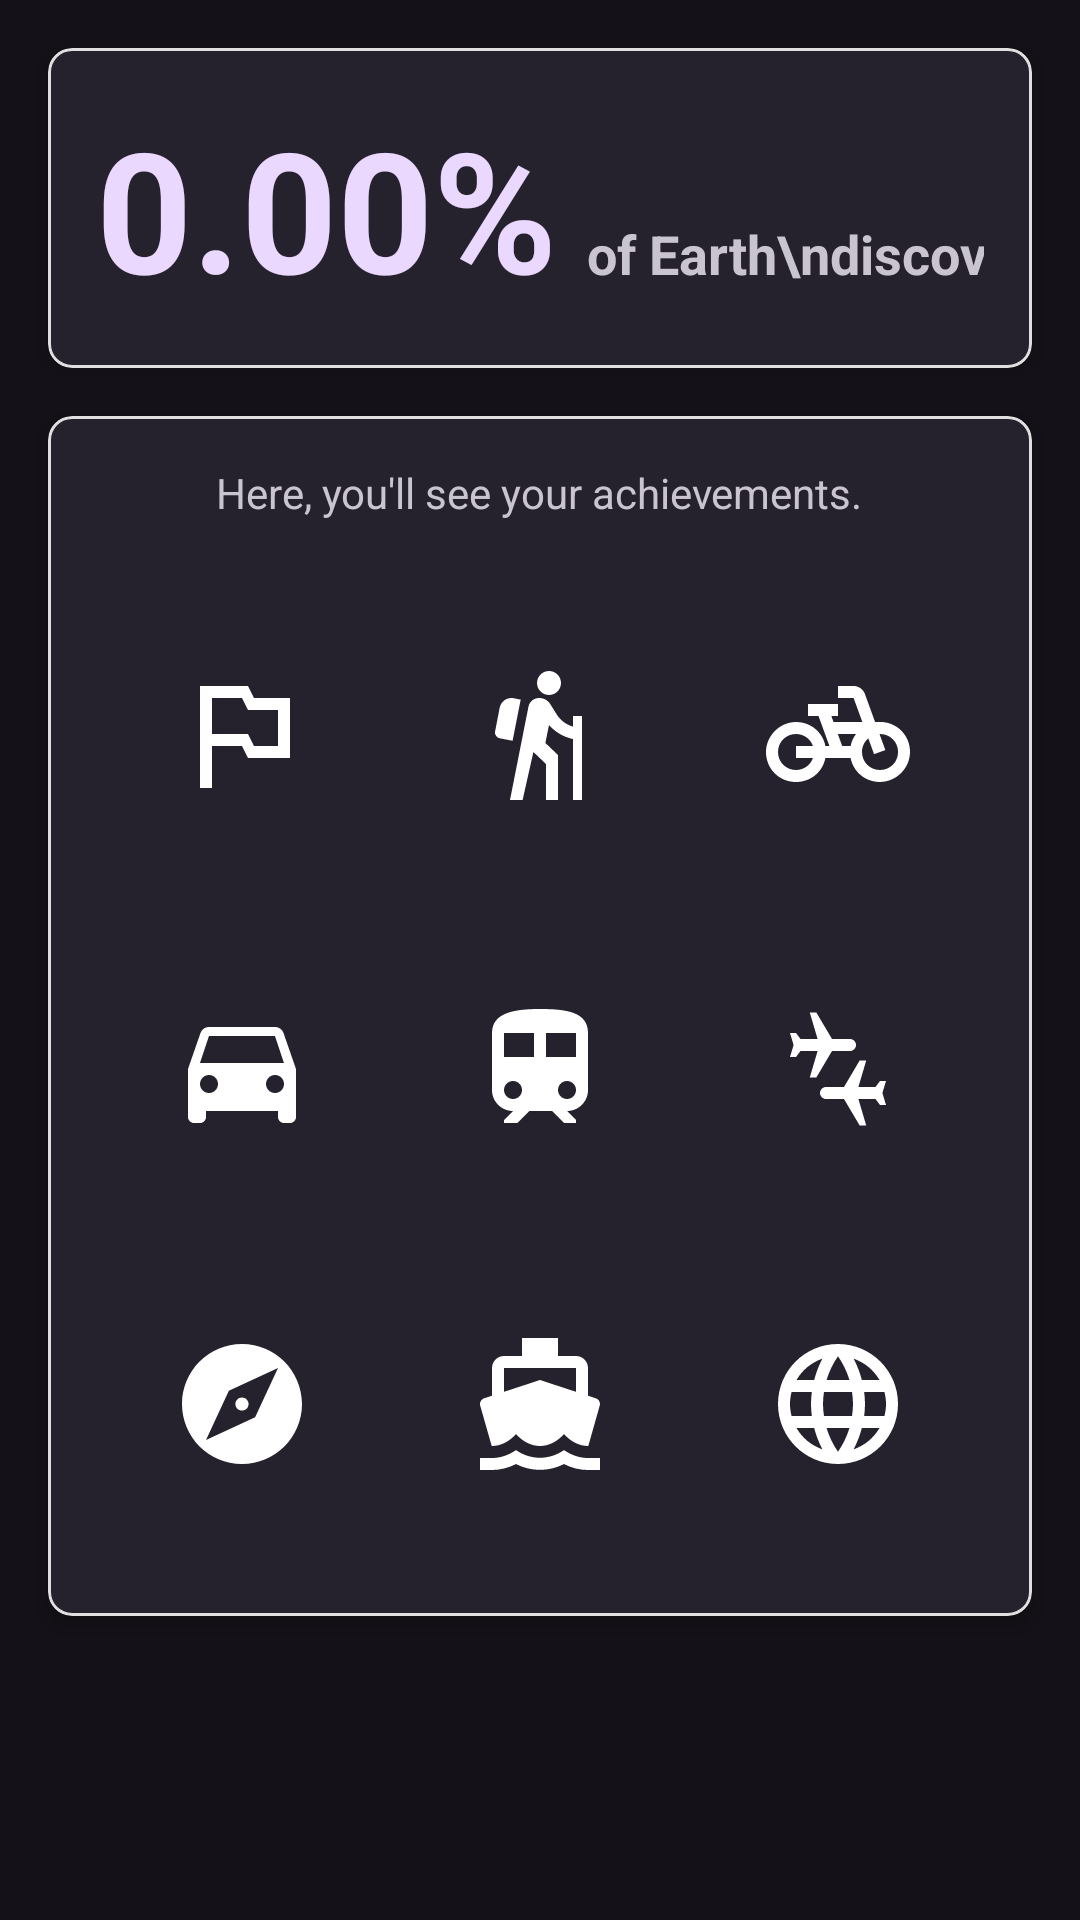

The Android layout XML behind this screen, and the referenced resources:
<!-- AndroidManifest.xml: application theme Theme.TrakkaMap -->
<!-- res/layout/fragment_achievements.xml -->
<?xml version="1.0" encoding="utf-8"?>
<androidx.constraintlayout.widget.ConstraintLayout xmlns:android="http://schemas.android.com/apk/res/android"
    xmlns:app="http://schemas.android.com/apk/res-auto"
    xmlns:tools="http://schemas.android.com/tools"
    android:layout_width="match_parent"
    android:layout_height="match_parent"
    tools:context=".MainActivity">

    
    <com.google.android.material.card.MaterialCardView
        android:id="@+id/cardTop"
        android:layout_width="0dp"
        android:layout_height="wrap_content"
        android:layout_margin="16dp"
        app:cardCornerRadius="8dp"
        app:cardElevation="4dp"
        app:strokeColor="#E0E0E0"
        app:strokeWidth="1dp"
        app:layout_constraintTop_toTopOf="parent"
        app:layout_constraintStart_toStartOf="parent"
        app:layout_constraintEnd_toEndOf="parent">

        <androidx.constraintlayout.widget.ConstraintLayout
            android:layout_width="wrap_content"
            android:layout_height="wrap_content"
            android:layout_margin="16dp">

            <TextView
                android:id="@+id/percentage"
                android:layout_width="wrap_content"
                android:layout_height="wrap_content"
                android:text="0.00%"
                android:textColor="@color/light_purple"
                android:textStyle="bold"
                android:textSize="56sp"
                android:textAppearance="?android:textAppearanceMedium"
                app:layout_constraintTop_toTopOf="parent"
                app:layout_constraintStart_toStartOf="parent"/>

            <TextView
                android:layout_width="wrap_content"
                android:layout_height="wrap_content"
                android:gravity="left"
                android:text="of Earth\ndiscovered"
                android:textAppearance="?android:textAppearanceMedium"
                android:textSize="18sp"
                android:paddingBottom="10dp"
                android:paddingStart="10dp"
                android:textStyle="bold"
                app:layout_constraintBottom_toBottomOf="@id/percentage"
                app:layout_constraintStart_toEndOf="@id/percentage"/>
        </androidx.constraintlayout.widget.ConstraintLayout>


    </com.google.android.material.card.MaterialCardView>

    
    <com.google.android.material.card.MaterialCardView
        android:id="@+id/cardBottom"
        android:layout_width="0dp"
        android:layout_height="400dp"
        android:layout_margin="16dp"
        app:cardCornerRadius="8dp"
        app:cardElevation="4dp"
        app:strokeColor="#E0E0E0"
        app:strokeWidth="1dp"
        app:layout_constraintTop_toBottomOf="@id/cardTop"
        app:layout_constraintStart_toStartOf="parent"
        app:layout_constraintEnd_toEndOf="parent"
        >

        <TextView
            android:layout_width="wrap_content"
            android:layout_height="wrap_content"
            android:padding="16dp"
            android:textSize="14sp"
            android:text="Here, you'll see your achievements."
            android:layout_gravity="top|center"
            android:textAppearance="?android:textAppearanceMedium" />

        <GridLayout
            android:layout_width="match_parent"
            android:layout_height="match_parent"
            android:columnCount="3"
            android:paddingTop="50dp"
            android:paddingStart="15dp"
            android:paddingEnd="15dp"
            android:paddingBottom="15dp"
            android:stretchMode="spacingWidthUniform"
            >

            <ImageButton
                android:id="@+id/achievement1"
                android:src="@drawable/baseline_outlined_flag_white_48"
                android:background="@drawable/round_corner_locked"
                android:layout_columnWeight="1"
                android:layout_rowWeight="1"
                android:layout_width="0dp"
                android:layout_height="0dp"
                android:layout_margin="5dp"
                />

            <ImageButton
                android:id="@+id/achievement2"
                android:src="@drawable/baseline_hiking_white_48"
                android:background="@drawable/round_corner_locked"
                android:layout_columnWeight="1"
                android:layout_rowWeight="1"
                android:layout_height="0dp"
                android:layout_width="0dp"
                android:layout_margin="5dp"


                />

            <ImageButton
                android:id="@+id/achievement3"
                android:src="@drawable/baseline_pedal_bike_white_48"
                android:background="@drawable/round_corner_locked"
                android:layout_columnWeight="1"
                android:layout_rowWeight="1"
                android:layout_width="0dp"
                android:layout_height="0dp"
                android:layout_margin="5dp"


                />

            <ImageButton
                android:id="@+id/achievement4"
                android:src="@drawable/baseline_directions_car_white_48"
                android:background="@drawable/round_corner_locked"
                android:layout_columnWeight="1"
                android:layout_rowWeight="1"
                android:layout_width="0dp"
                android:layout_height="0dp"
                android:layout_margin="5dp"

                />

            <ImageButton
                android:id="@+id/achievement5"
                android:src="@drawable/baseline_train_white_48"
                android:background="@drawable/round_corner_locked"
                android:layout_columnWeight="1"
                android:layout_rowWeight="1"
                android:layout_width="0dp"
                android:layout_height="0dp"
                android:layout_margin="5dp"

                />

            <ImageButton
                android:id="@+id/achievement6"
                android:src="@drawable/baseline_connecting_airports_white_48"
                android:background="@drawable/round_corner_locked"
                android:layout_columnWeight="1"
                android:layout_rowWeight="1"
                android:layout_width="0dp"
                android:layout_height="0dp"
                android:layout_margin="5dp"

                />

            <ImageButton
                android:id="@+id/achievement7"
                android:src="@drawable/baseline_explore_white_48"
                android:background="@drawable/round_corner_locked"
                android:layout_columnWeight="1"
                android:layout_rowWeight="1"
                android:layout_width="0dp"
                android:layout_height="0dp"
                android:layout_margin="5dp"

                />

            <ImageButton
                android:id="@+id/achievement8"
                android:src="@drawable/baseline_directions_boat_white_48"
                android:background="@drawable/round_corner_locked"
                android:layout_columnWeight="1"
                android:layout_rowWeight="1"
                android:layout_width="0dp"
                android:layout_height="0dp"
                android:layout_margin="5dp"

                />

            <ImageButton
                android:id="@+id/achievement9"
                android:src="@drawable/baseline_language_white_48"
                android:background="@drawable/round_corner_locked"
                android:layout_columnWeight="1"
                android:layout_width="0dp"
                android:layout_height="0dp"
                android:layout_rowWeight="1"
                android:layout_margin="5dp"

                />

        </GridLayout>

    </com.google.android.material.card.MaterialCardView>

</androidx.constraintlayout.widget.ConstraintLayout>
<!-- resources referenced by this layout -->
<resources>
  <color name="light_purple">#ead8ff</color>
  <!-- drawable baseline_connecting_airports_white_48 (drawable) -->
  <vector xmlns:android="http://schemas.android.com/apk/res/android" android:height="48dp" android:tint="#FFFFFF" android:viewportHeight="24" android:viewportWidth="24" android:width="48dp">
        
      <path android:fillColor="@android:color/white" android:pathData="M15.4,17l1.3,4.4h-1.1L13,17h-3c-0.55,0 -1,-0.45 -1,-1c0,-0.55 0.45,-1 1,-1h3l2.6,-4.4h1.1L15.4,15h2.85L19,14h1l-0.6,2l0.6,2h-1l-0.75,-1H15.4zM5.75,7L5,6H4l0.6,2L4,10h1l0.75,-1H8.6l-1.3,4.4h1.1L11,9h3c0.55,0 1,-0.45 1,-1s-0.45,-1 -1,-1h-3L8.4,2.6H7.3L8.6,7H5.75z"/>
      
  </vector>
  <!-- drawable baseline_directions_car_white_48 (drawable) -->
  <vector xmlns:android="http://schemas.android.com/apk/res/android" android:height="48dp" android:tint="#FFFFFF" android:viewportHeight="24" android:viewportWidth="24" android:width="48dp">
        
      <path android:fillColor="@android:color/white" android:pathData="M18.92,6.01C18.72,5.42 18.16,5 17.5,5h-11c-0.66,0 -1.21,0.42 -1.42,1.01L3,12v8c0,0.55 0.45,1 1,1h1c0.55,0 1,-0.45 1,-1v-1h12v1c0,0.55 0.45,1 1,1h1c0.55,0 1,-0.45 1,-1v-8l-2.08,-5.99zM6.5,16c-0.83,0 -1.5,-0.67 -1.5,-1.5S5.67,13 6.5,13s1.5,0.67 1.5,1.5S7.33,16 6.5,16zM17.5,16c-0.83,0 -1.5,-0.67 -1.5,-1.5s0.67,-1.5 1.5,-1.5 1.5,0.67 1.5,1.5 -0.67,1.5 -1.5,1.5zM5,11l1.5,-4.5h11L19,11L5,11z"/>
      
  </vector>
  <!-- drawable baseline_explore_white_48 (drawable) -->
  <vector xmlns:android="http://schemas.android.com/apk/res/android" android:height="48dp" android:tint="#FFFFFF" android:viewportHeight="24" android:viewportWidth="24" android:width="48dp">
        
      <path android:fillColor="@android:color/white" android:pathData="M12,10.9c-0.61,0 -1.1,0.49 -1.1,1.1s0.49,1.1 1.1,1.1c0.61,0 1.1,-0.49 1.1,-1.1s-0.49,-1.1 -1.1,-1.1zM12,2C6.48,2 2,6.48 2,12s4.48,10 10,10 10,-4.48 10,-10S17.52,2 12,2zM14.19,14.19L6,18l3.81,-8.19L18,6l-3.81,8.19z"/>
      
  </vector>
  <!-- drawable baseline_outlined_flag_white_48 (drawable) -->
  <vector xmlns:android="http://schemas.android.com/apk/res/android" android:height="48dp" android:tint="#FFFFFF" android:viewportHeight="24" android:viewportWidth="24" android:width="48dp">
        
      <path android:fillColor="@android:color/white" android:pathData="M14,6l-1,-2L5,4v17h2v-7h5l1,2h7L20,6h-6zM18,14h-4l-1,-2L7,12L7,6h5l1,2h5v6z"/>
      
  </vector>
  <!-- drawable baseline_train_white_48 (drawable) -->
  <vector xmlns:android="http://schemas.android.com/apk/res/android" android:height="48dp" android:tint="#FFFFFF" android:viewportHeight="24" android:viewportWidth="24" android:width="48dp">
        
      <path android:fillColor="@android:color/white" android:pathData="M12,2c-4,0 -8,0.5 -8,4v9.5C4,17.43 5.57,19 7.5,19L6,20.5v0.5h2.23l2,-2L14,19l2,2h2v-0.5L16.5,19c1.93,0 3.5,-1.57 3.5,-3.5L20,6c0,-3.5 -3.58,-4 -8,-4zM7.5,17c-0.83,0 -1.5,-0.67 -1.5,-1.5S6.67,14 7.5,14s1.5,0.67 1.5,1.5S8.33,17 7.5,17zM11,10L6,10L6,6h5v4zM13,10L13,6h5v4h-5zM16.5,17c-0.83,0 -1.5,-0.67 -1.5,-1.5s0.67,-1.5 1.5,-1.5 1.5,0.67 1.5,1.5 -0.67,1.5 -1.5,1.5z"/>
      
  </vector>
  <!-- drawable round_corner_locked (drawable) -->
  <?xml version="1.0" encoding="UTF-8" ?>
  <shape xmlns:android="http://schemas.android.com/apk/res/android">
      <solid android:color="@color/dark_gray" />
      <corners android:bottomRightRadius="10dp" android:bottomLeftRadius="10dp" android:topLeftRadius="10dp" android:topRightRadius="10dp" />
      <padding android:left="2dp" android:top="2dp" android:right="2dp" android:bottom="2dp" />
  </shape>
  <style name="Theme.TrakkaMap" parent="Theme.Material3.Dark">
          
          
          
          
          
          <item name="android:statusBarColor">@color/black</item>
          
      </style>
  <color name="black">#FF000000</color>
</resources>
